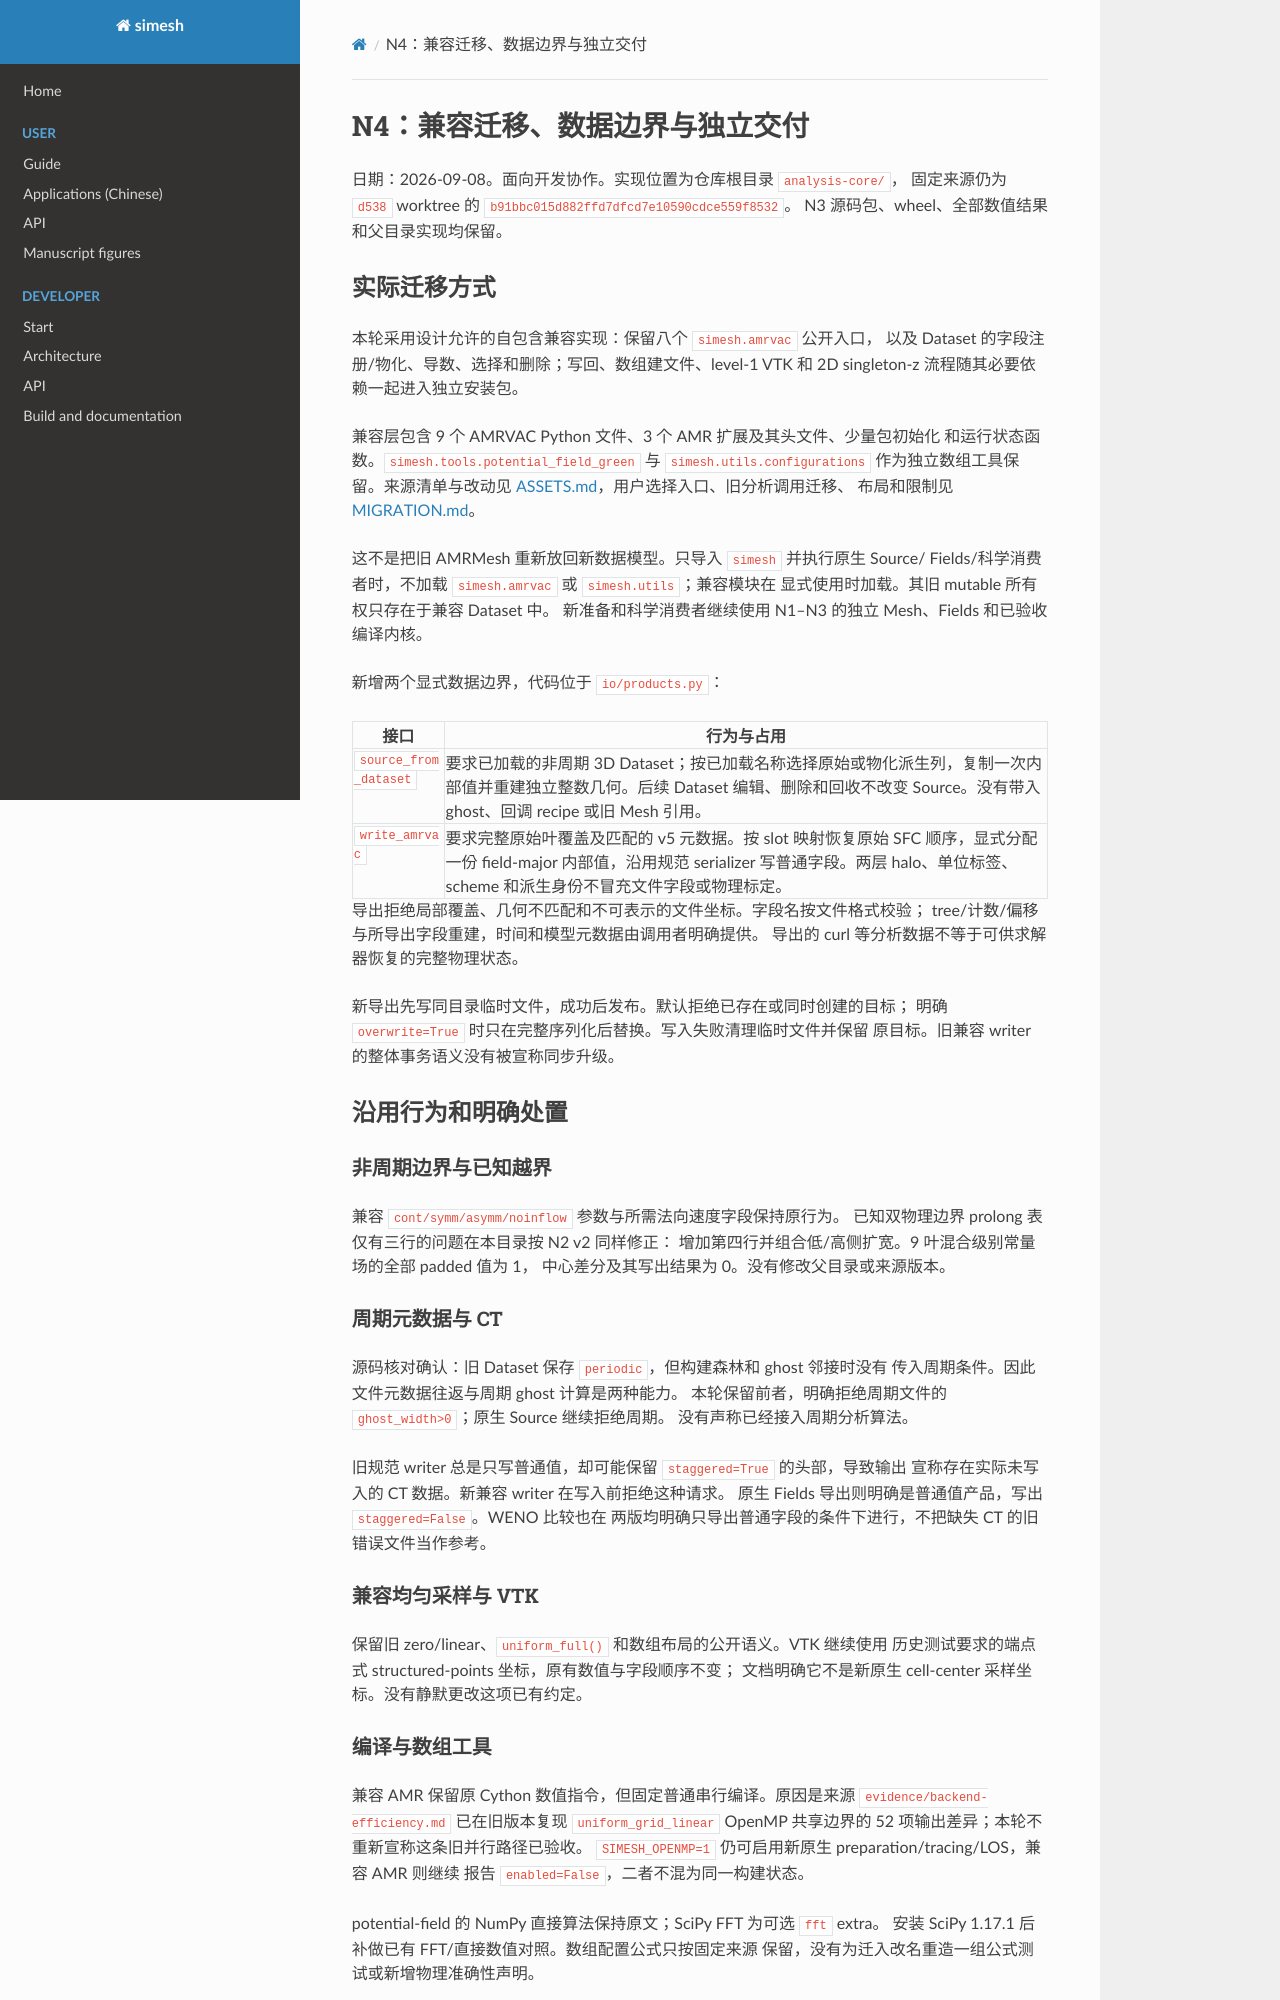

repository: Astery0502/simesh · page: analysis-core/evidence/next-generation-n4.html · generator: mkdocs

# N4：兼容迁移、数据边界与独立交付

日期：2026-09-08。面向开发协作。实现位置为仓库根目录 `analysis-core/`，
固定来源仍为 `d538` worktree 的 `b91bbc015d882ffd7dfcd7e10590cdce559f8532`。
N3 源码包、wheel、全部数值结果和父目录实现均保留。

## 实际迁移方式

本轮采用设计允许的自包含兼容实现：保留八个 `simesh.amrvac` 公开入口，
以及 Dataset 的字段注册/物化、导数、选择和删除；写回、数组建文件、level-1
VTK 和 2D singleton-z 流程随其必要依赖一起进入独立安装包。

兼容层包含 9 个 AMRVAC Python 文件、3 个 AMR 扩展及其头文件、少量包初始化
和运行状态函数。`simesh.tools.potential_field_green` 与
`simesh.utils.configurations` 作为独立数组工具保留。来源清单与改动见
[ASSETS.md](../../../analysis-core/ASSETS.md)，用户选择入口、旧分析调用迁移、
布局和限制见 [MIGRATION.md](../../../analysis-core/MIGRATION.md)。

这不是把旧 AMRMesh 重新放回新数据模型。只导入 `simesh` 并执行原生 Source/
Fields/科学消费者时，不加载 `simesh.amrvac` 或 `simesh.utils`；兼容模块在
显式使用时加载。其旧 mutable 所有权只存在于兼容 Dataset 中。
新准备和科学消费者继续使用 N1–N3 的独立 Mesh、Fields 和已验收编译内核。

新增两个显式数据边界，代码位于 `io/products.py`：

| 接口 | 行为与占用 |
| --- | --- |
| `source_from_dataset` | 要求已加载的非周期 3D Dataset；按已加载名称选择原始或物化派生列，复制一次内部值并重建独立整数几何。后续 Dataset 编辑、删除和回收不改变 Source。没有带入 ghost、回调 recipe 或旧 Mesh 引用。 |
| `write_amrvac` | 要求完整原始叶覆盖及匹配的 v5 元数据。按 slot 映射恢复原始 SFC 顺序，显式分配一份 field-major 内部值，沿用规范 serializer 写普通字段。两层 halo、单位标签、scheme 和派生身份不冒充文件字段或物理标定。 |

导出拒绝局部覆盖、几何不匹配和不可表示的文件坐标。字段名按文件格式校验；
tree/计数/偏移与所导出字段重建，时间和模型元数据由调用者明确提供。
导出的 curl 等分析数据不等于可供求解器恢复的完整物理状态。

新导出先写同目录临时文件，成功后发布。默认拒绝已存在或同时创建的目标；
明确 `overwrite=True` 时只在完整序列化后替换。写入失败清理临时文件并保留
原目标。旧兼容 writer 的整体事务语义没有被宣称同步升级。

## 沿用行为和明确处置

### 非周期边界与已知越界

兼容 `cont/symm/asymm/noinflow` 参数与所需法向速度字段保持原行为。
已知双物理边界 prolong 表仅有三行的问题在本目录按 N2 v2 同样修正：
增加第四行并组合低/高侧扩宽。9 叶混合级别常量场的全部 padded 值为 1，
中心差分及其写出结果为 0。没有修改父目录或来源版本。

### 周期元数据与 CT

源码核对确认：旧 Dataset 保存 `periodic`，但构建森林和 ghost 邻接时没有
传入周期条件。因此文件元数据往返与周期 ghost 计算是两种能力。
本轮保留前者，明确拒绝周期文件的 `ghost_width>0`；原生 Source 继续拒绝周期。
没有声称已经接入周期分析算法。

旧规范 writer 总是只写普通值，却可能保留 `staggered=True` 的头部，导致输出
宣称存在实际未写入的 CT 数据。新兼容 writer 在写入前拒绝这种请求。
原生 Fields 导出则明确是普通值产品，写出 `staggered=False`。WENO 比较也在
两版均明确只导出普通字段的条件下进行，不把缺失 CT 的旧错误文件当作参考。

### 兼容均匀采样与 VTK

保留旧 zero/linear、`uniform_full()` 和数组布局的公开语义。VTK 继续使用
历史测试要求的端点式 structured-points 坐标，原有数值与字段顺序不变；
文档明确它不是新原生 cell-center 采样坐标。没有静默更改这项已有约定。

### 编译与数组工具

兼容 AMR 保留原 Cython 数值指令，但固定普通串行编译。原因是来源
`evidence/backend-efficiency.md` 已在旧版本复现 `uniform_grid_linear`
OpenMP 共享边界的 52 项输出差异；本轮不重新宣称这条旧并行路径已验收。
`SIMESH_OPENMP=1` 仍可启用新原生 preparation/tracing/LOS，兼容 AMR 则继续
报告 `enabled=False`，二者不混为同一构建状态。

potential-field 的 NumPy 直接算法保持原文；SciPy FFT 为可选 `fft` extra。
安装 SciPy 1.17.1 后补做已有 FFT/直接数值对照。数组配置公式只按固定来源
保留，没有为迁入改名重造一组公式测试或新增物理准确性声明。
